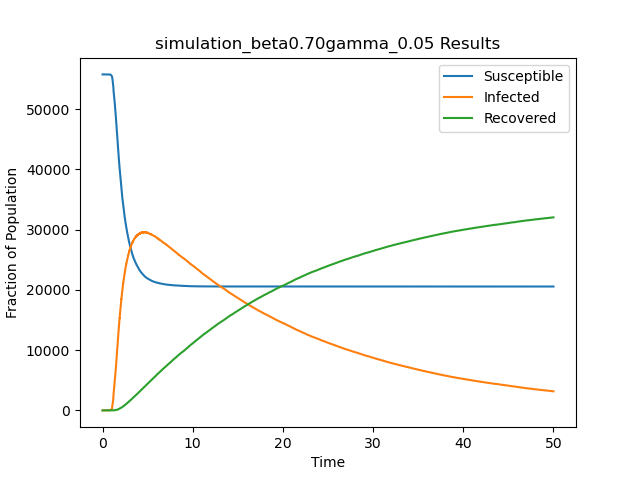

Values plotted in this chart, from the file beside it:
t, S, I, R
0.0, 55748, 1, 0
0.3503, 55747, 2, 0
0.3665, 55746, 3, 0
0.4635, 55745, 4, 0
0.632, 55744, 5, 0
0.6345, 55743, 6, 0
0.6688, 55742, 7, 0
0.7142, 55741, 8, 0
0.7167, 55740, 9, 0
0.7261, 55739, 10, 0
0.7308, 55738, 11, 0
0.7396, 55737, 12, 0
0.7677, 55736, 13, 0
0.7789, 55735, 14, 0
0.7876, 55734, 15, 0
0.7896, 55733, 16, 0
0.7998, 55732, 17, 0
0.802, 55731, 18, 0
0.807, 55730, 19, 0
0.8075, 55729, 20, 0
0.8184, 55728, 21, 0
0.8197, 55728, 20, 1
0.8255, 55727, 21, 1
0.8281, 55726, 22, 1
0.8302, 55725, 23, 1
0.8335, 55724, 24, 1
0.8351, 55723, 25, 1
0.8374, 55722, 26, 1
0.847, 55721, 27, 1
0.8473, 55720, 28, 1
0.8484, 55719, 29, 1
0.8493, 55718, 30, 1
0.8525, 55717, 31, 1
0.8532, 55716, 32, 1
0.8556, 55715, 33, 1
0.8561, 55714, 34, 1
0.8635, 55713, 35, 1
0.8644, 55712, 36, 1
0.8672, 55711, 37, 1
0.8688, 55710, 38, 1
0.8695, 55709, 39, 1
0.87, 55708, 40, 1
0.8721, 55707, 41, 1
0.8721, 55706, 42, 1
0.8727, 55705, 43, 1
0.876, 55704, 44, 1
0.8766, 55703, 45, 1
0.8771, 55702, 46, 1
0.8773, 55701, 47, 1
0.8873, 55700, 48, 1
0.89, 55699, 49, 1
0.8903, 55698, 50, 1
0.8912, 55697, 51, 1
0.8917, 55696, 52, 1
0.8926, 55695, 53, 1
0.8929, 55694, 54, 1
0.8932, 55693, 55, 1
0.8937, 55693, 54, 2
0.8941, 55692, 55, 2
0.8946, 55691, 56, 2
... 67,161 more rows
